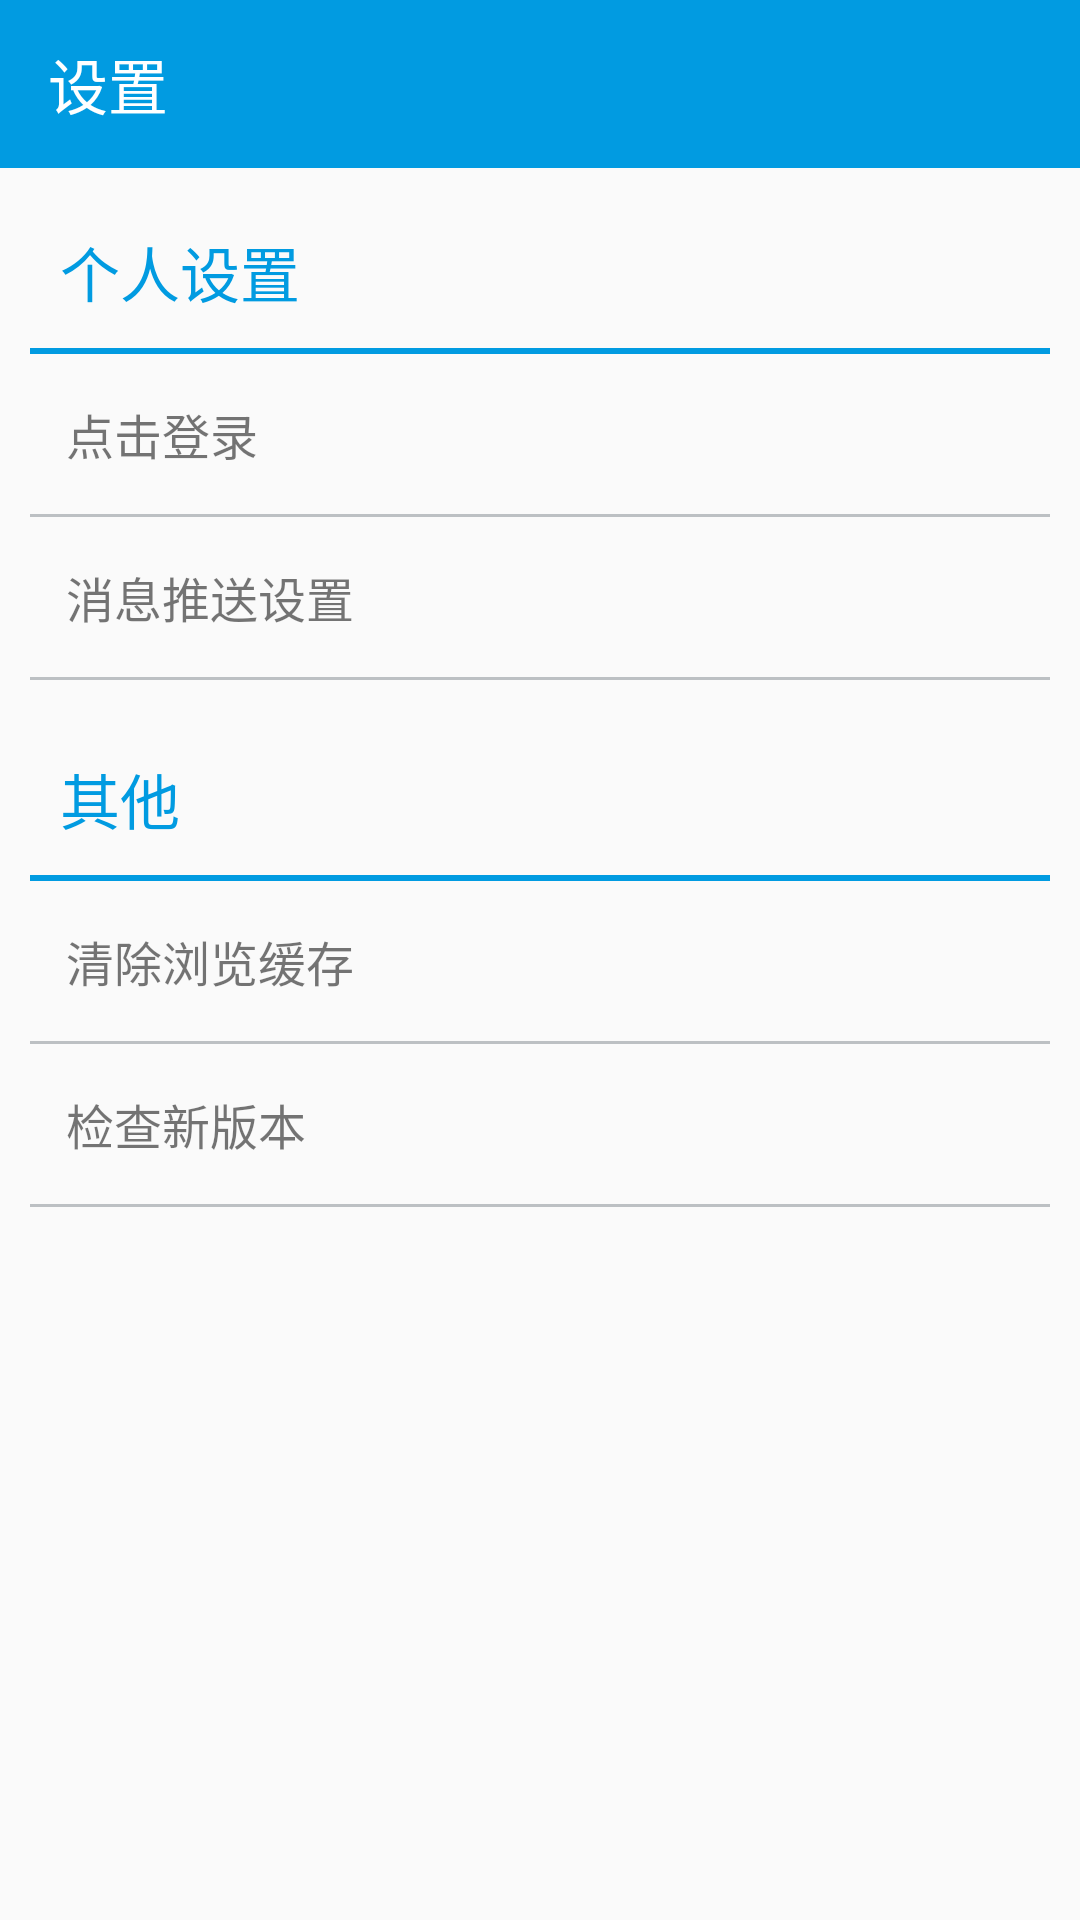

This screen was rendered from an Android layout file. Write that file and the resources it references.
<!-- AndroidManifest.xml: application theme AppTheme -->
<!-- res/layout/activity_settings.xml -->
<?xml version="1.0" encoding="utf-8"?>
<RelativeLayout xmlns:android="http://schemas.android.com/apk/res/android"
    xmlns:app="http://schemas.android.com/apk/res-auto"
    android:layout_width="match_parent"
    android:layout_height="match_parent">

    <android.support.v7.widget.Toolbar
        android:id="@+id/settings_activity_tb"
        android:layout_width="match_parent"
        android:layout_height="wrap_content"
        app:navigationIcon="@mipmap/back_arrow"
        android:background="#019BE1"
        app:title="设置"
        app:titleTextColor="@android:color/white"/>

    <LinearLayout
        android:layout_width="match_parent"
        android:layout_height="match_parent"
        android:orientation="vertical"
        android:layout_below="@id/settings_activity_tb"
        android:paddingTop="20dp"
        android:paddingLeft="10dp"
        android:paddingRight="10dp">

        <TextView
            android:layout_width="match_parent"
            android:layout_height="40dp"
            android:text="  个人设置"
            android:textSize="20sp"
            android:textColor="#019BE1"/>

        <View
            android:layout_width="match_parent"
            android:layout_height="2dp"
            android:background="#019BE1"/>

        <TextView
            android:layout_width="match_parent"
            android:layout_height="wrap_content"
            android:layout_marginTop="15dp"
            android:text="   点击登录"
            android:textSize="16sp"/>

        <View
            android:layout_width="match_parent"
            android:layout_height="1dp"
            android:layout_marginTop="15dp"
            android:background="#BCC0C3"/>

        <TextView
            android:layout_width="match_parent"
            android:layout_height="wrap_content"
            android:layout_marginTop="15dp"
            android:text="   消息推送设置"
            android:textSize="16sp"/>

        <View
            android:layout_width="match_parent"
            android:layout_height="1dp"
            android:layout_marginTop="15dp"
            android:background="#BCC0C3"/>

        <TextView
            android:layout_width="match_parent"
            android:layout_height="40dp"
            android:layout_marginTop="25dp"
            android:text="  其他"
            android:textSize="20sp"
            android:textColor="#019BE1"/>

        <View
            android:layout_width="match_parent"
            android:layout_height="2dp"
            android:background="#019BE1"/>

        <TextView
            android:layout_width="match_parent"
            android:layout_height="wrap_content"
            android:layout_marginTop="15dp"
            android:text="   清除浏览缓存"
            android:textSize="16sp"/>

        <View
            android:layout_width="match_parent"
            android:layout_height="1dp"
            android:layout_marginTop="15dp"
            android:background="#BCC0C3"/>

        <TextView
            android:layout_width="match_parent"
            android:layout_height="wrap_content"
            android:layout_marginTop="15dp"
            android:text="   检查新版本"
            android:textSize="16sp"/>

        <View
            android:layout_width="match_parent"
            android:layout_height="1dp"
            android:layout_marginTop="15dp"
            android:background="#BCC0C3"/>

    </LinearLayout>

</RelativeLayout>
<!-- resources referenced by this layout -->
<resources>
  <style name="AppTheme" parent="Theme.AppCompat.Light.DarkActionBar">
          
          <item name="colorPrimary">@color/colorPrimary</item>
          <item name="colorPrimaryDark">@color/colorPrimaryDark</item>
          <item name="colorAccent">@color/colorAccent</item>
  
          
  
      </style>
  <color name="colorPrimary">#3F51B5</color>
  <color name="colorPrimaryDark">#303F9F</color>
  <color name="colorAccent">#FF4081</color>
</resources>
